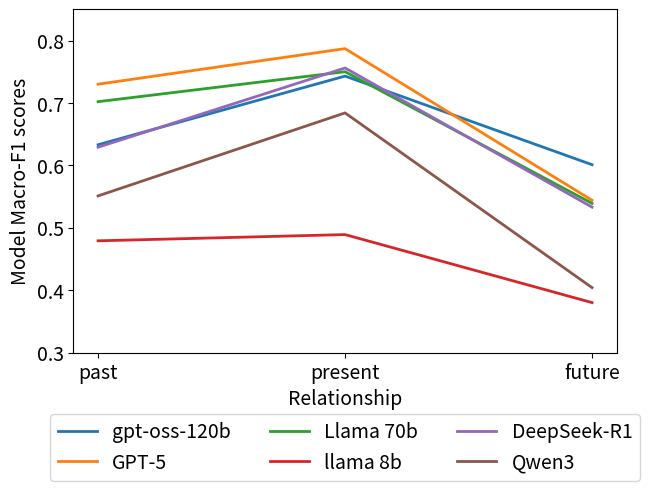

Python code for this plot: (Note: this script raises an exception after producing the figure.)


import numpy as np  
import matplotlib.pyplot as plt  
import matplotlib
  
font = {'size'   : 14}
matplotlib.rc('font', **font)

X = ['past', 'present', 'future']

# matrix_tense


gpt_oss_120b = [.633, .743, .601]
gpt_5 = [.730, .787, .544]
llama_70 = [.702, .750, .539]
llama_8 = [.479, .489, .380]
deepseek = [.629, .756, .533]
qwen3 = [.551, .684, .404]


X_axis = np.arange(len(X)) 

fig, ax = plt.subplots(layout='constrained')

markersize=12
#matplotlib.rcParams.update({'font.size': 20})
middle = 0.0
width = 0.05
#plt.plot(X_axis,  plain_llama, 'r*', label = 'plain_llama', linestyle='-')

ax.plot(X_axis, gpt_oss_120b, color='C0', linestyle='solid', label = 'gpt-oss-120b',  linewidth='2')
ax.plot(X_axis, gpt_5, color='C1', linestyle='solid', label = 'GPT-5',  linewidth='2')
ax.plot(X_axis, llama_70, color='C2', linestyle='solid', label = 'Llama 70b',  linewidth='2')
ax.plot(X_axis, llama_8, color='C3', linestyle='solid', label = 'llama 8b',  linewidth='2')
ax.plot(X_axis, deepseek, color='C4', linestyle='solid', label = 'DeepSeek-R1',  linewidth='2')
ax.plot(X_axis, qwen3, color='C5', linestyle='solid', label = 'Qwen3',  linewidth='2')



ax = plt.gca()
ax.set_ylim([0.3, 0.85])
#ax.set_xlim([0.2, 0.5])

plt.xticks(X_axis, X, rotation=0) 
plt.xlabel("Relationship") 
plt.ylabel("Model Macro-F1 scores") 
#plt.title("Macro-F1 scores of the models grouped\nby Human Judgement Entropy Buckets")
plt.legend( loc='upper center', bbox_to_anchor=(0.5,-0.15), ncol=3) 


plt.savefig('/home/lalady6977/Downloads/matrix_tense.png', bbox_inches='tight')
